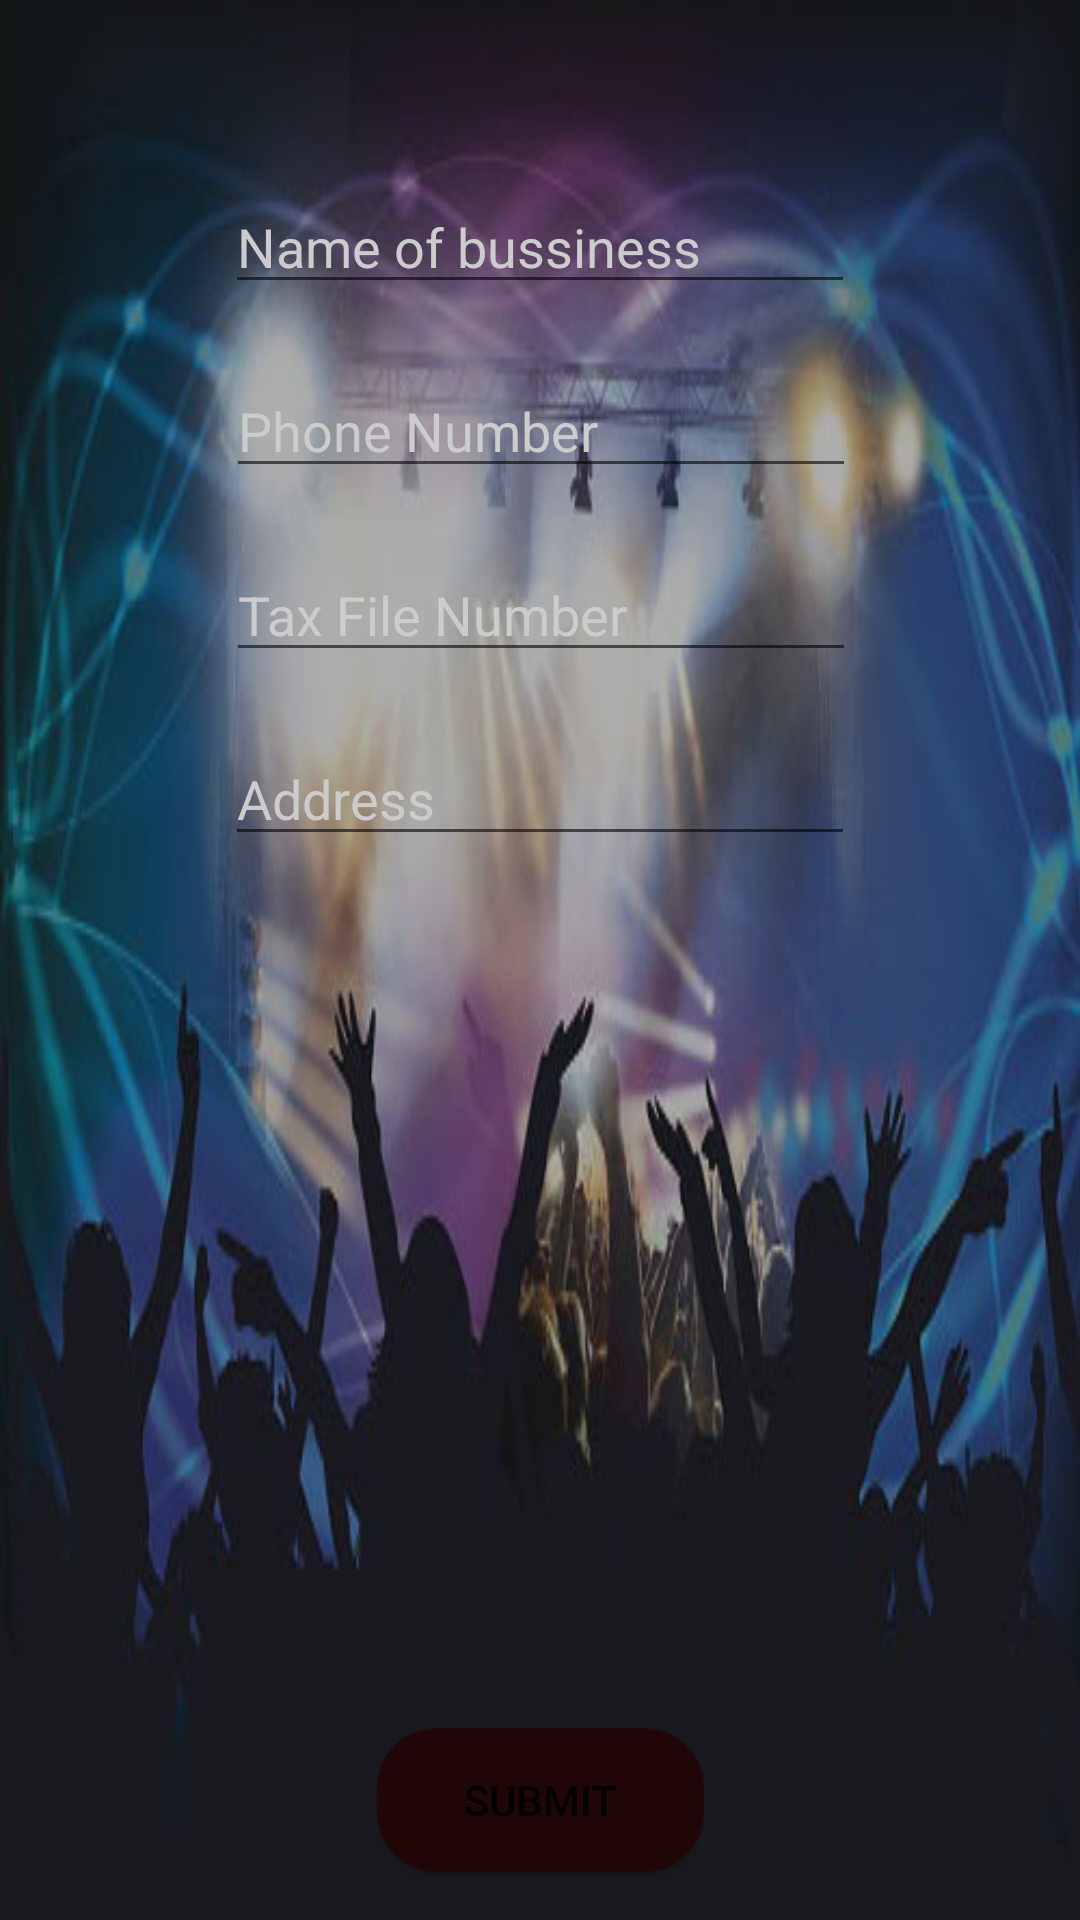

This screen was rendered from an Android layout file. Write that file and the resources it references.
<!-- AndroidManifest.xml: application theme AppTheme -->
<!-- res/layout/activity_business_register.xml -->
<?xml version="1.0" encoding="utf-8"?>
<android.support.constraint.ConstraintLayout xmlns:android="http://schemas.android.com/apk/res/android"
    xmlns:app="http://schemas.android.com/apk/res-auto"
    xmlns:tools="http://schemas.android.com/tools"
    android:background="@drawable/test"
    android:layout_width="match_parent"
    android:layout_height="match_parent"
    tools:context="com.example.partyup.OwnerRegister">

    <Button
        android:id="@+id/btnSubmit"
        android:layout_width="109dp"
        android:layout_height="wrap_content"
        android:layout_marginBottom="16dp"
        android:layout_marginEnd="8dp"
        android:layout_marginStart="8dp"
        android:background="@drawable/round_button"
        android:text="Submit"
        app:layout_constraintBottom_toBottomOf="parent"
        app:layout_constraintEnd_toEndOf="parent"
        app:layout_constraintStart_toStartOf="parent" />

    <EditText
        android:textColorHint="#CCC"
        android:textColor="#FFF"
        android:id="@+id/txtName"
        android:layout_width="wrap_content"
        android:layout_height="wrap_content"
        android:layout_marginEnd="8dp"
        android:layout_marginStart="8dp"
        android:layout_marginTop="60dp"
        android:ems="10"
        android:hint="Name of bussiness"
        android:inputType="textPersonName"
        app:layout_constraintEnd_toEndOf="parent"
        app:layout_constraintStart_toStartOf="parent"
        app:layout_constraintTop_toTopOf="parent" />

    <EditText
        android:textColorHint="#CCC"
        android:textColor="#FFF"
        android:id="@+id/txtPhone"
        android:layout_width="wrap_content"
        android:layout_height="wrap_content"
        android:layout_marginEnd="8dp"
        android:layout_marginStart="8dp"
        android:layout_marginTop="20dp"
        android:ems="10"
        android:hint="Phone Number"
        android:inputType="phone"
        app:layout_constraintEnd_toEndOf="parent"
        app:layout_constraintHorizontal_bias="0.503"
        app:layout_constraintStart_toStartOf="parent"
        app:layout_constraintTop_toBottomOf="@+id/txtName" />

    <EditText
        android:textColorHint="#CCC"
        android:textColor="#FFF"
        android:id="@+id/txtTax"
        android:layout_width="wrap_content"
        android:layout_height="wrap_content"
        android:layout_marginEnd="8dp"
        android:layout_marginStart="8dp"
        android:layout_marginTop="20dp"
        android:ems="10"
        android:hint="Tax File Number"
        android:inputType="textPersonName"
        app:layout_constraintEnd_toEndOf="parent"
        app:layout_constraintHorizontal_bias="0.503"
        app:layout_constraintStart_toStartOf="parent"
        app:layout_constraintTop_toBottomOf="@+id/txtPhone" />

    <EditText
        android:id="@+id/txtAdress"
        android:layout_width="wrap_content"
        android:layout_height="wrap_content"
        android:layout_marginEnd="8dp"
        android:layout_marginStart="8dp"
        android:layout_marginTop="20dp"
        android:ems="10"
        android:hint="Address"
        android:inputType="textPostalAddress"
        android:textColor="#FFF"
        android:textColorHint="#CCC"
        app:layout_constraintEnd_toEndOf="parent"
        app:layout_constraintStart_toStartOf="parent"
        app:layout_constraintTop_toBottomOf="@+id/txtTax" />
</android.support.constraint.ConstraintLayout>
<!-- resources referenced by this layout -->
<resources>
  <!-- drawable round_button (drawable) -->
  <?xml version="1.0" encoding="utf-8"?>
  <shape xmlns:android="http://schemas.android.com/apk/res/android"
      android:shape="rectangle">
  
      <corners android:radius="20dp"/>
      <solid android:color="#b7250000"/>
      <padding
          android:bottom="5dp"
          android:left="10dp"
          android:right="10dp"
          android:top="5dp"/>
  
  </shape>
  <!-- drawable test: jpg bitmap (drawable, 39903 bytes) -->
  <style name="AppTheme" parent="Theme.AppCompat.Light.DarkActionBar">
          
          <item name="colorPrimary">@color/colorPrimary</item>
          <item name="colorPrimaryDark">@color/colorPrimaryDark</item>
          <item name="colorAccent">@color/colorAccent</item>
          <item name="android:textColorHint">#B9B7A7</item>
      </style>
  <color name="colorPrimary">#050506</color>
  <color name="colorPrimaryDark">#303F9F</color>
  <color name="colorAccent">#FF4081</color>
</resources>
